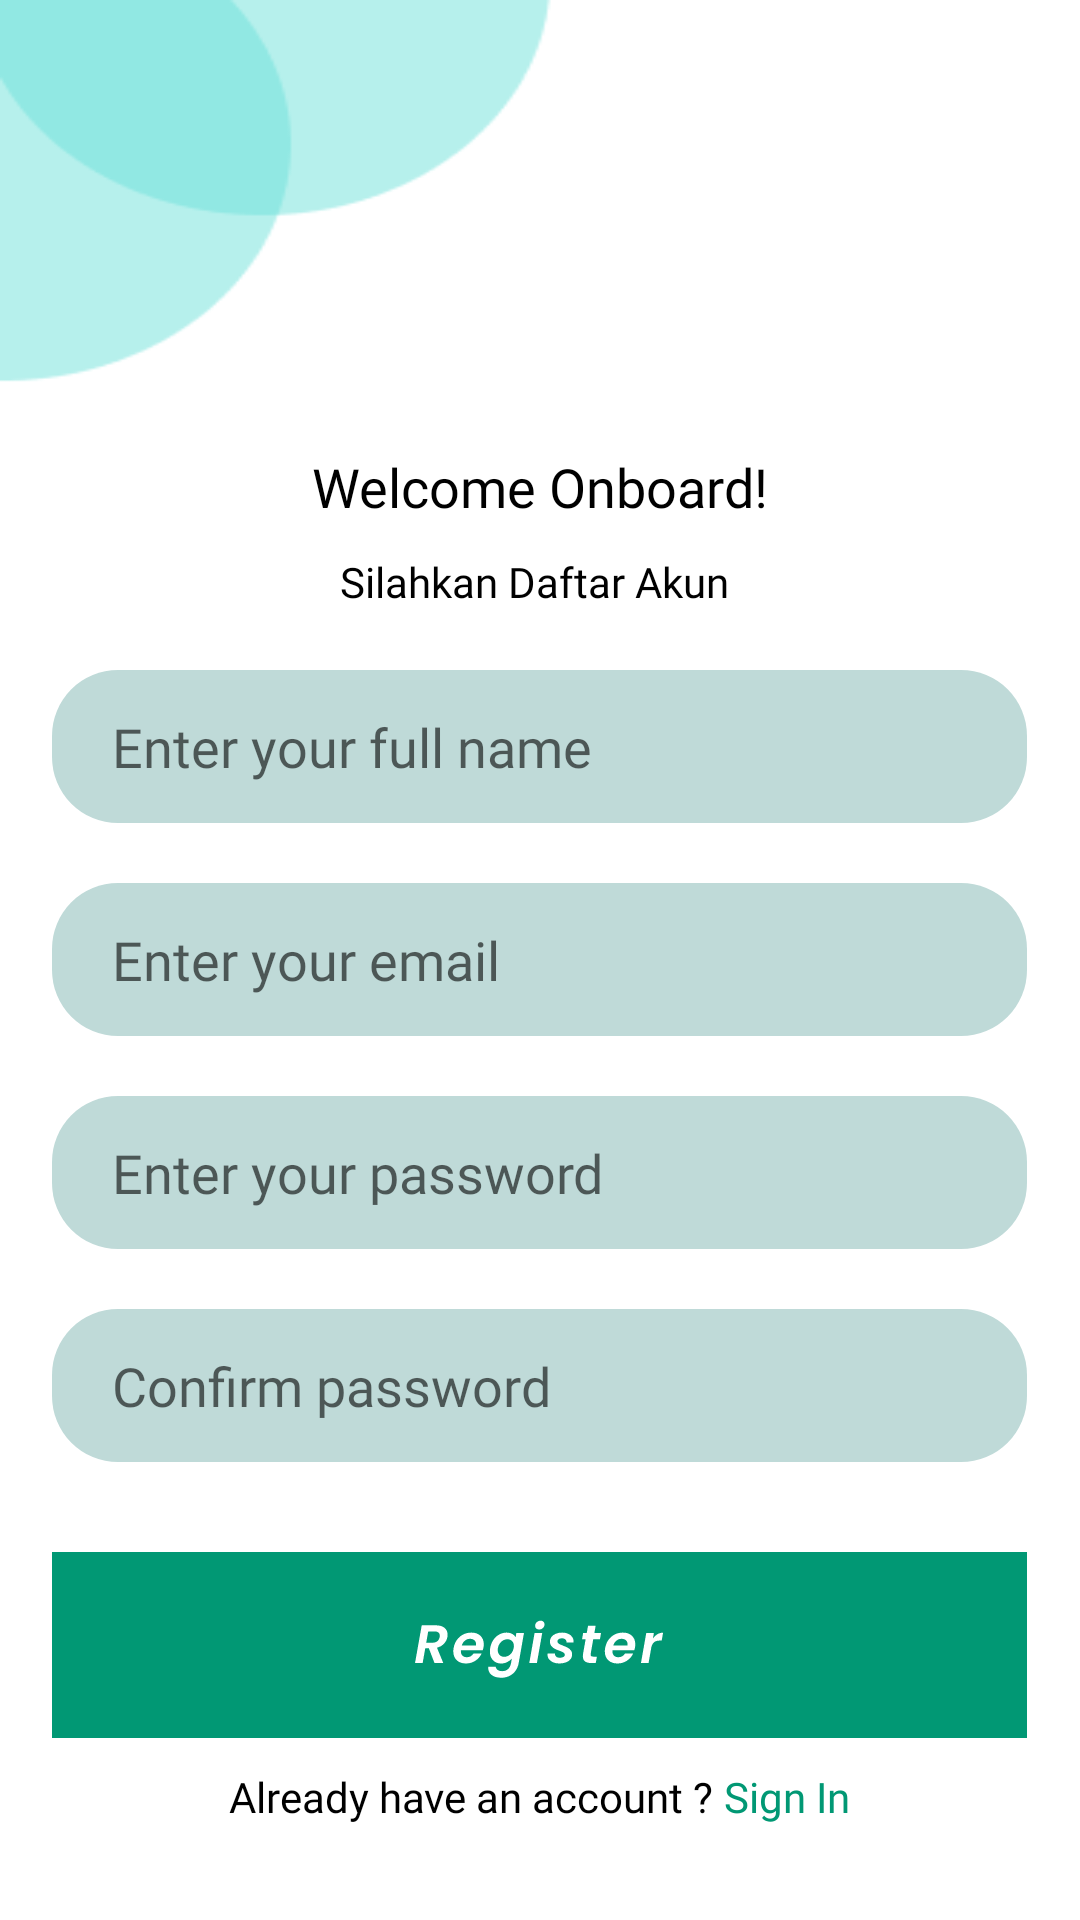

This screen was rendered from an Android layout file. Write that file and the resources it references.
<!-- AndroidManifest.xml: application theme Theme.Bansos -->
<!-- res/layout/activity_register.xml -->
<?xml version="1.0" encoding="utf-8"?>
<LinearLayout xmlns:android="http://schemas.android.com/apk/res/android"
    xmlns:app="http://schemas.android.com/apk/res-auto"
    xmlns:tools="http://schemas.android.com/tools"
    android:layout_width="match_parent"
    android:layout_height="match_parent"
    tools:context=".register"
    android:background="@drawable/splash"
    android:orientation="vertical"
    tools:viewBindingIgnore="false"
    android:gravity="center_horizontal">

    <TextView
        android:layout_width="wrap_content"
        android:layout_height="wrap_content"
        android:text="Welcome Onboard!"
        android:fontFamily="@font/poppins_semibold"
        android:textSize="18dp"
        android:textColor="@color/black"
        android:layout_marginTop="150dp"/>
    <TextView
        android:layout_marginTop="10dp"
        android:layout_width="wrap_content"
        android:layout_height="wrap_content"
        android:text="Silahkan Daftar Akun "
        android:fontFamily="@font/poppins"
        android:textColor="@color/black"/>
    <EditText
        android:id="@+id/txtnameregister"
        android:layout_width="wrap_content"
        android:layout_height="wrap_content"
        android:layout_marginTop="20dp"
        android:hint="Enter your full name"
        android:fontFamily="@font/poppins"
        android:paddingLeft="20dp"
        android:textColor="@color/black"
        android:inputType="textPersonName"
        android:background="@drawable/ic_form_input_register"/>
    <EditText
        android:id="@+id/txtemailregister"
        android:layout_width="wrap_content"
        android:layout_height="wrap_content"
        android:layout_marginTop="20dp"
        android:hint="Enter your email"
        android:inputType="textEmailAddress"
        android:fontFamily="@font/poppins"
        android:paddingLeft="20dp"
        android:textColor="@color/black"
        android:background="@drawable/ic_form_input_register"/>
    <EditText
        android:id="@+id/txtpasswordregister"
        android:inputType="textPassword"
        android:layout_width="wrap_content"
        android:layout_height="wrap_content"
        android:fontFamily="@font/poppins"
        android:layout_marginTop="20dp"
        android:hint="Enter your password"
        android:paddingLeft="20dp"
        android:textColor="@color/black"
        android:background="@drawable/ic_form_input_register"/>
    <EditText
        android:id="@+id/txtpasswordconfirmregister"
        android:inputType="textPassword"
        android:layout_width="wrap_content"
        android:layout_height="wrap_content"
        android:layout_marginTop="20dp"
        android:fontFamily="@font/poppins"
        android:hint="Confirm password"
        android:paddingLeft="20dp"
        android:textColor="@color/black"
        android:background="@drawable/ic_form_input_register"/>
    <ImageButton
        android:id="@+id/btnregisterregister"
        android:layout_marginTop="30dp"
        android:layout_width="wrap_content"
        android:layout_height="wrap_content"
        android:background="@drawable/custom_button_register"/>
    <LinearLayout
        android:layout_width="match_parent"
        android:layout_height="wrap_content"
        android:gravity="center"
        android:orientation="horizontal"
        android:layout_marginTop="10dp">
        <TextView
            android:layout_width="wrap_content"
            android:layout_height="wrap_content"
            android:fontFamily="@font/poppins"
            android:text="Already have an account ? "
            android:textColor="@color/black"/>
        <TextView
            android:id="@+id/txtsigninregister"
            android:layout_width="wrap_content"
            android:layout_height="wrap_content"
            android:fontFamily="@font/poppins"
            android:text="Sign In"
            android:textColor="@color/ijo"/>

    </LinearLayout>

</LinearLayout>
<!-- resources referenced by this layout -->
<resources>
  <color name="black">#FF000000</color>
  <color name="ijo">#019874</color>
  <!-- drawable custom_button_register (drawable) -->
  <?xml version="1.0" encoding="utf-8"?>
  <selector xmlns:android="http://schemas.android.com/apk/res/android">
      <item android:state_pressed="true" android:drawable="@drawable/ic_btn_register_register_state_on"/>
      <item android:drawable="@drawable/ic_btn_register_register_state_off"/>
  </selector>
  <!-- drawable ic_form_input_register (drawable) -->
  <vector xmlns:android="http://schemas.android.com/apk/res/android"
      android:width="325dp"
      android:height="51dp"
      android:viewportWidth="325"
      android:viewportHeight="51">
    <path
        android:pathData="M22,0L303,0A22,22 0,0 1,325 22L325,29A22,22 0,0 1,303 51L22,51A22,22 0,0 1,0 29L0,22A22,22 0,0 1,22 0z"
        android:fillColor="#BFDAD8"/>
  </vector>
  <!-- drawable splash: png bitmap (drawable-v24, 5195 bytes) -->
  <style name="Theme.Bansos" parent="Theme.MaterialComponents.DayNight.NoActionBar">
          
  
          <item name="colorPrimaryVariant">@color/ijo</item>
          <item name="colorOnPrimary">@color/white</item>
          
          <item name="colorSecondary">@color/teal_200</item>
          <item name="colorSecondaryVariant">@color/teal_700</item>
          <item name="colorOnSecondary">@color/black</item>
          
          <item name="android:statusBarColor" tools:targetApi="l">?attr/colorPrimaryVariant</item>
          
      </style>
  <!-- drawable ic_btn_register_register_state_on: vector/xml drawable (drawable, 6988 chars, omitted) -->
  <!-- drawable ic_btn_register_register_state_off: vector/xml drawable (drawable, 6988 chars, omitted) -->
  <color name="white">#FFFFFFFF</color>
  <color name="teal_200">#FF03DAC5</color>
  <color name="teal_700">#FF018786</color>
</resources>
